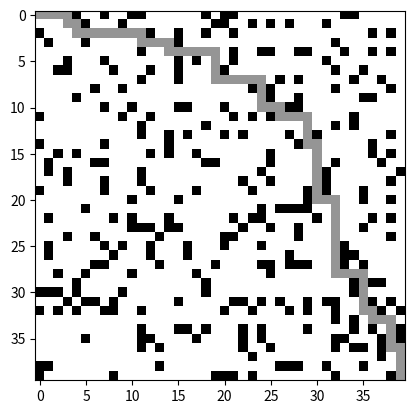

The matplotlib source for this figure:
import numpy as np
import matplotlib.pyplot as plt
import matplotlib.animation as animation
import heapq

def generate_maze(size):
    """Generate a static maze with random obstacles."""
    np.random.seed(42) 
    maze = np.zeros((size, size))
    for _ in range(int(size * size * 0.2)):  
        x, y = np.random.randint(0, size, 2)
        maze[x, y] = 1
    maze[0, 0] = maze[size-1, size-1] = 0
    return maze

def astar(maze, start, goal):
    """A simple A* algorithm implementation."""
    neighbors = [(0, 1), (1, 0), (0, -1), (-1, 0)]

    def heuristic(a, b):
        return np.abs(a[0] - b[0]) + np.abs(a[1] - b[1])

    open_set = []
    heapq.heappush(open_set, (0 + heuristic(start, goal), 0, start))
    came_from = {}
    cost_so_far = {}
    came_from[start] = None
    cost_so_far[start] = 0

    while not len(open_set) == 0:
        current = heapq.heappop(open_set)[2]

        if current == goal:
            break

        for dx, dy in neighbors:
            neighbor = current[0] + dx, current[1] + dy
            if 0 <= neighbor[0] < maze.shape[0] and 0 <= neighbor[1] < maze.shape[1]:
                if maze[neighbor[0], neighbor[1]] == 1:
                    continue
                new_cost = cost_so_far[current] + 1
                if neighbor not in cost_so_far or new_cost < cost_so_far[neighbor]:
                    cost_so_far[neighbor] = new_cost
                    priority = new_cost + heuristic(neighbor, goal)
                    heapq.heappush(open_set, (priority, new_cost, neighbor))
                    came_from[neighbor] = current

    path = []
    if current == goal:
        while current != start:
            path.append(current)
            current = came_from[current]
        path.append(start)
        path.reverse()
    return path

size = 40
maze = generate_maze(size)
start, goal = (0, 0), (size - 1, size - 1)
path = astar(maze, start, goal)


fig, ax = plt.subplots()
img = ax.imshow(maze, cmap='Greys', interpolation='nearest', animated=True)

def update(frame):
    if frame < len(path):
        x, y = path[frame]
        maze[x, y] = 0.5 
        img.set_data(maze)
    return img,

ani = animation.FuncAnimation(fig, update, frames=len(path), interval=100, blit=True)
ani.save('astar_pathfinding.gif', writer='pillow', fps=10)

plt.show()
